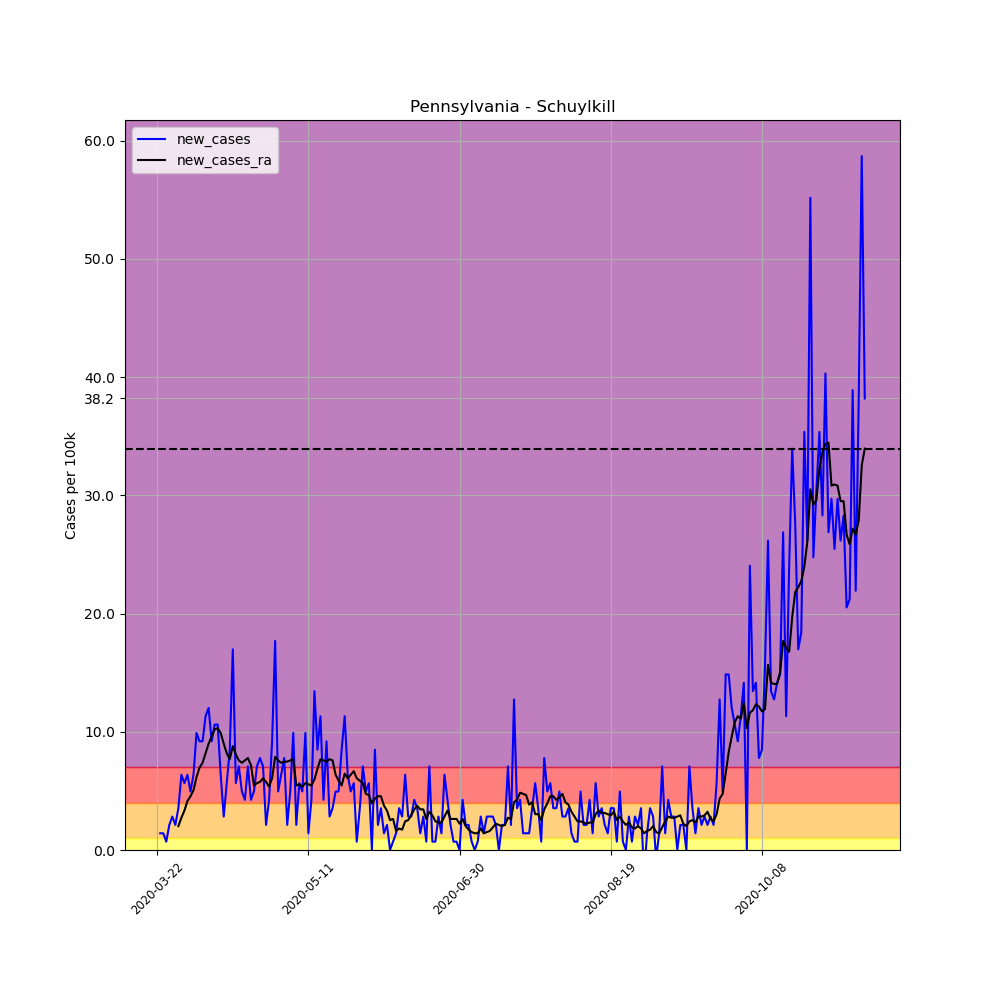

The data file committed next to this chart (first rows):
, date, county, state, fips, cases, deaths, COUNTY, STNAME, CTYNAME, POPESTIMATE2019, per_100k, per_100k_ra, new_cases, new_cases_ra
265026, 2020-03-22, Schuylkill, Pennsylvania, 42107, 1, 0, 107, Pennsylvania, Schuylkill, 141359, 0.7074, , , 
265027, 2020-03-23, Schuylkill, Pennsylvania, 42107, 3, 0, 107, Pennsylvania, Schuylkill, 141359, 2.122, , 1.415, 
265028, 2020-03-24, Schuylkill, Pennsylvania, 42107, 5, 0, 107, Pennsylvania, Schuylkill, 141359, 3.537, , 1.415, 
265029, 2020-03-25, Schuylkill, Pennsylvania, 42107, 6, 0, 107, Pennsylvania, Schuylkill, 141359, 4.245, , 0.7074, 
265030, 2020-03-26, Schuylkill, Pennsylvania, 42107, 9, 0, 107, Pennsylvania, Schuylkill, 141359, 6.367, , 2.122, 
265031, 2020-03-27, Schuylkill, Pennsylvania, 42107, 13, 0, 107, Pennsylvania, Schuylkill, 141359, 9.196, , 2.83, 
265032, 2020-03-28, Schuylkill, Pennsylvania, 42107, 16, 0, 107, Pennsylvania, Schuylkill, 141359, 11.32, 5.356, 2.122, 
265033, 2020-03-29, Schuylkill, Pennsylvania, 42107, 21, 0, 107, Pennsylvania, Schuylkill, 141359, 14.86, 7.377, 3.537, 2.021
265034, 2020-03-30, Schuylkill, Pennsylvania, 42107, 30, 0, 107, Pennsylvania, Schuylkill, 141359, 21.22, 10.11, 6.367, 2.729
265035, 2020-03-31, Schuylkill, Pennsylvania, 42107, 38, 0, 107, Pennsylvania, Schuylkill, 141359, 26.88, 13.44, 5.659, 3.335
265036, 2020-04-01, Schuylkill, Pennsylvania, 42107, 47, 0, 107, Pennsylvania, Schuylkill, 141359, 33.25, 17.58, 6.367, 4.143
265037, 2020-04-02, Schuylkill, Pennsylvania, 42107, 54, 0, 107, Pennsylvania, Schuylkill, 141359, 38.2, 22.13, 4.952, 4.548
265038, 2020-04-03, Schuylkill, Pennsylvania, 42107, 63, 0, 107, Pennsylvania, Schuylkill, 141359, 44.57, 27.19, 6.367, 5.053
265039, 2020-04-04, Schuylkill, Pennsylvania, 42107, 77, 0, 107, Pennsylvania, Schuylkill, 141359, 54.47, 33.35, 9.904, 6.165
265040, 2020-04-05, Schuylkill, Pennsylvania, 42107, 90, 0, 107, Pennsylvania, Schuylkill, 141359, 63.67, 40.32, 9.196, 6.973
265041, 2020-04-06, Schuylkill, Pennsylvania, 42107, 103, 0, 107, Pennsylvania, Schuylkill, 141359, 72.86, 47.7, 9.196, 7.377
265042, 2020-04-07, Schuylkill, Pennsylvania, 42107, 119, 0, 107, Pennsylvania, Schuylkill, 141359, 84.18, 55.89, 11.32, 8.186
265043, 2020-04-08, Schuylkill, Pennsylvania, 42107, 136, 0, 107, Pennsylvania, Schuylkill, 141359, 96.21, 64.88, 12.03, 8.994
265044, 2020-04-09, Schuylkill, Pennsylvania, 42107, 149, 1, 107, Pennsylvania, Schuylkill, 141359, 105.4, 74.48, 9.196, 9.601
265045, 2020-04-10, Schuylkill, Pennsylvania, 42107, 164, 1, 107, Pennsylvania, Schuylkill, 141359, 116, 84.69, 10.61, 10.21
265046, 2020-04-11, Schuylkill, Pennsylvania, 42107, 179, 2, 107, Pennsylvania, Schuylkill, 141359, 126.6, 95, 10.61, 10.31
265047, 2020-04-12, Schuylkill, Pennsylvania, 42107, 188, 2, 107, Pennsylvania, Schuylkill, 141359, 133, 104.9, 6.367, 9.904
265048, 2020-04-13, Schuylkill, Pennsylvania, 42107, 192, 2, 107, Pennsylvania, Schuylkill, 141359, 135.8, 113.9, 2.83, 8.994
265049, 2020-04-14, Schuylkill, Pennsylvania, 42107, 200, 2, 107, Pennsylvania, Schuylkill, 141359, 141.5, 122.1, 5.659, 8.186
265050, 2020-04-15, Schuylkill, Pennsylvania, 42107, 212, 3, 107, Pennsylvania, Schuylkill, 141359, 150, 129.8, 8.489, 7.681
265051, 2020-04-16, Schuylkill, Pennsylvania, 42107, 236, 4, 107, Pennsylvania, Schuylkill, 141359, 167, 138.6, 16.98, 8.792
265052, 2020-04-17, Schuylkill, Pennsylvania, 42107, 244, 4, 107, Pennsylvania, Schuylkill, 141359, 172.6, 146.6, 5.659, 8.085
265053, 2020-04-18, Schuylkill, Pennsylvania, 42107, 254, 5, 107, Pennsylvania, Schuylkill, 141359, 179.7, 154.2, 7.074, 7.579
265054, 2020-04-19, Schuylkill, Pennsylvania, 42107, 261, 5, 107, Pennsylvania, Schuylkill, 141359, 184.6, 161.6, 4.952, 7.377
265055, 2020-04-20, Schuylkill, Pennsylvania, 42107, 267, 5, 107, Pennsylvania, Schuylkill, 141359, 188.9, 169.2, 4.245, 7.579
265056, 2020-04-21, Schuylkill, Pennsylvania, 42107, 277, 7, 107, Pennsylvania, Schuylkill, 141359, 196, 177, 7.074, 7.782
265057, 2020-04-22, Schuylkill, Pennsylvania, 42107, 283, 7, 107, Pennsylvania, Schuylkill, 141359, 200.2, 184.1, 4.245, 7.175
265058, 2020-04-23, Schuylkill, Pennsylvania, 42107, 290, 7, 107, Pennsylvania, Schuylkill, 141359, 205.2, 189.6, 4.952, 5.457
265059, 2020-04-24, Schuylkill, Pennsylvania, 42107, 300, 7, 107, Pennsylvania, Schuylkill, 141359, 212.2, 195.2, 7.074, 5.659
265060, 2020-04-25, Schuylkill, Pennsylvania, 42107, 311, 7, 107, Pennsylvania, Schuylkill, 141359, 220, 201, 7.782, 5.76
265061, 2020-04-26, Schuylkill, Pennsylvania, 42107, 321, 7, 107, Pennsylvania, Schuylkill, 141359, 227.1, 207.1, 7.074, 6.064
265062, 2020-04-27, Schuylkill, Pennsylvania, 42107, 324, 7, 107, Pennsylvania, Schuylkill, 141359, 229.2, 212.8, 2.122, 5.76
265063, 2020-04-28, Schuylkill, Pennsylvania, 42107, 330, 7, 107, Pennsylvania, Schuylkill, 141359, 233.4, 218.2, 4.245, 5.356
265064, 2020-04-29, Schuylkill, Pennsylvania, 42107, 343, 7, 107, Pennsylvania, Schuylkill, 141359, 242.6, 224.3, 9.196, 6.064
265065, 2020-04-30, Schuylkill, Pennsylvania, 42107, 368, 7, 107, Pennsylvania, Schuylkill, 141359, 260.3, 232.1, 17.69, 7.883
265066, 2020-05-01, Schuylkill, Pennsylvania, 42107, 375, 7, 107, Pennsylvania, Schuylkill, 141359, 265.3, 239.7, 4.952, 7.579
265067, 2020-05-02, Schuylkill, Pennsylvania, 42107, 384, 7, 107, Pennsylvania, Schuylkill, 141359, 271.6, 247.1, 6.367, 7.377
265068, 2020-05-03, Schuylkill, Pennsylvania, 42107, 395, 7, 107, Pennsylvania, Schuylkill, 141359, 279.4, 254.6, 7.782, 7.478
265069, 2020-05-04, Schuylkill, Pennsylvania, 42107, 398, 7, 107, Pennsylvania, Schuylkill, 141359, 281.6, 262, 2.122, 7.478
265070, 2020-05-05, Schuylkill, Pennsylvania, 42107, 405, 7, 107, Pennsylvania, Schuylkill, 141359, 286.5, 269.6, 4.952, 7.579
265071, 2020-05-06, Schuylkill, Pennsylvania, 42107, 419, 9, 107, Pennsylvania, Schuylkill, 141359, 296.4, 277.3, 9.904, 7.681
265072, 2020-05-07, Schuylkill, Pennsylvania, 42107, 422, 10, 107, Pennsylvania, Schuylkill, 141359, 298.5, 282.8, 2.122, 5.457
265073, 2020-05-08, Schuylkill, Pennsylvania, 42107, 430, 13, 107, Pennsylvania, Schuylkill, 141359, 304.2, 288.3, 5.659, 5.558
265074, 2020-05-09, Schuylkill, Pennsylvania, 42107, 437, 13, 107, Pennsylvania, Schuylkill, 141359, 309.1, 293.7, 4.952, 5.356
265075, 2020-05-10, Schuylkill, Pennsylvania, 42107, 451, 13, 107, Pennsylvania, Schuylkill, 141359, 319, 299.3, 9.904, 5.659
265076, 2020-05-11, Schuylkill, Pennsylvania, 42107, 453, 13, 107, Pennsylvania, Schuylkill, 141359, 320.5, 304.9, 1.415, 5.558
265077, 2020-05-12, Schuylkill, Pennsylvania, 42107, 459, 14, 107, Pennsylvania, Schuylkill, 141359, 324.7, 310.4, 4.245, 5.457
265078, 2020-05-13, Schuylkill, Pennsylvania, 42107, 478, 14, 107, Pennsylvania, Schuylkill, 141359, 338.1, 316.3, 13.44, 5.963
265079, 2020-05-14, Schuylkill, Pennsylvania, 42107, 490, 14, 107, Pennsylvania, Schuylkill, 141359, 346.6, 323.2, 8.489, 6.872
265080, 2020-05-15, Schuylkill, Pennsylvania, 42107, 506, 15, 107, Pennsylvania, Schuylkill, 141359, 358, 330.9, 11.32, 7.681
265081, 2020-05-16, Schuylkill, Pennsylvania, 42107, 512, 15, 107, Pennsylvania, Schuylkill, 141359, 362.2, 338.4, 4.245, 7.579
265082, 2020-05-17, Schuylkill, Pennsylvania, 42107, 525, 15, 107, Pennsylvania, Schuylkill, 141359, 371.4, 345.9, 9.196, 7.478
265083, 2020-05-18, Schuylkill, Pennsylvania, 42107, 529, 20, 107, Pennsylvania, Schuylkill, 141359, 374.2, 353.6, 2.83, 7.681
265084, 2020-05-19, Schuylkill, Pennsylvania, 42107, 534, 21, 107, Pennsylvania, Schuylkill, 141359, 377.8, 361.2, 3.537, 7.579
265085, 2020-05-20, Schuylkill, Pennsylvania, 42107, 541, 21, 107, Pennsylvania, Schuylkill, 141359, 382.7, 367.6, 4.952, 6.367
... 175 more rows
